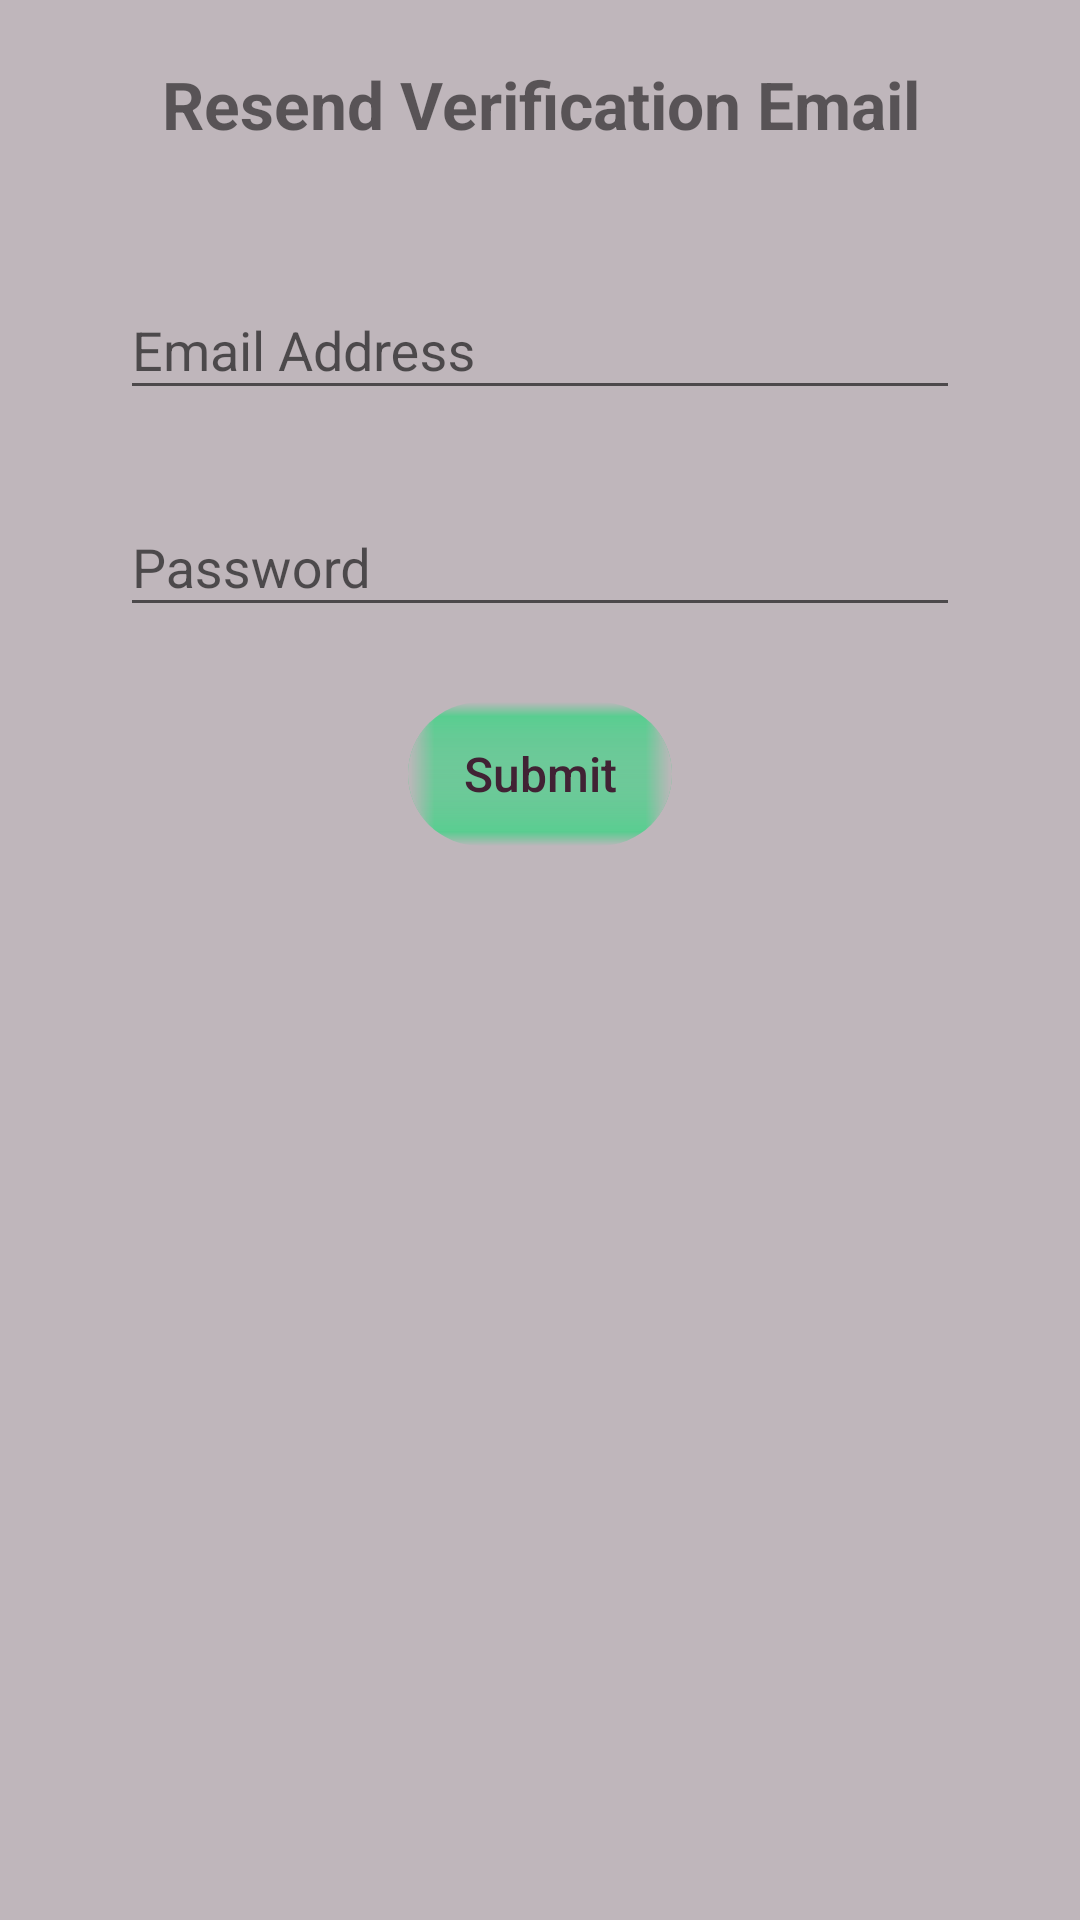

Reconstruct the res/layout file that produces this screen, plus the resources it refers to.
<!-- AndroidManifest.xml: application theme Activity.DogWalker -->
<!-- res/layout/fragment_verify_email.xml -->
<?xml version="1.0" encoding="utf-8"?>
<androidx.constraintlayout.widget.ConstraintLayout
    xmlns:android="http://schemas.android.com/apk/res/android"
    xmlns:app="http://schemas.android.com/apk/res-auto"
    xmlns:tools="http://schemas.android.com/tools"
    android:background="@color/lilac_gray"
    android:layout_width="match_parent"
    android:layout_height="match_parent"
    tools:context=".auth.AuthActionFragment">
    <TextView
        android:id="@+id/instruction"
        android:text="@string/verify_email_text"
        android:textStyle="bold"
        android:textSize="22sp"
        android:padding="20dp"
        android:gravity="center"
        android:layout_width="wrap_content"
        android:layout_height="wrap_content"
        app:layout_constraintRight_toRightOf="parent"
        app:layout_constraintLeft_toLeftOf="parent"
        app:layout_constraintTop_toTopOf="parent" />
    <com.google.android.material.textfield.TextInputLayout
        android:id="@+id/email_address_layout"
        android:hint="@string/email_hint"
        style="@style/DogWalker.TextInputLayout"
        android:layout_width="match_parent"
        android:layout_height="wrap_content"
        app:layout_constraintLeft_toLeftOf="parent"
        app:layout_constraintRight_toRightOf="parent"
        app:layout_constraintTop_toBottomOf="@id/instruction">
        <com.google.android.material.textfield.TextInputEditText
            android:id="@+id/email_address"
            android:layout_width="match_parent"
            android:layout_height="wrap_content" />
    </com.google.android.material.textfield.TextInputLayout>
    <com.google.android.material.textfield.TextInputLayout
        android:id="@+id/password_layout"
        android:hint="@string/password_hint"
        style="@style/DogWalker.TextInputLayout"
        android:layout_width="match_parent"
        android:layout_height="wrap_content"
        app:layout_constraintLeft_toLeftOf="parent"
        app:layout_constraintRight_toRightOf="parent"
        app:layout_constraintTop_toBottomOf="@id/email_address_layout">
        <com.google.android.material.textfield.TextInputEditText
            android:id="@+id/password"
            android:inputType="textPassword"
            android:layout_width="match_parent"
            android:layout_height="wrap_content" />
    </com.google.android.material.textfield.TextInputLayout>
    <FrameLayout
        android:padding="20dp"
        android:layout_width="wrap_content"
        android:layout_height="wrap_content"
        app:layout_constraintRight_toRightOf="parent"
        app:layout_constraintLeft_toLeftOf="parent"
        app:layout_constraintTop_toBottomOf="@id/password_layout">
        <Button
            android:id="@+id/send_email"
            android:text="@string/send_email_button"
            style="@style/DogWalker.Button"
            tools:ignore="UsingOnClickInXml" />
    </FrameLayout>
</androidx.constraintlayout.widget.ConstraintLayout>
<!-- resources referenced by this layout -->
<resources>
  <color name="lilac_gray">#FFBFB6BB</color>
  <string name="email_hint">Email Address</string>
  <string name="password_hint">Password</string>
  <string name="send_email_button">Submit</string>
  <string name="verify_email_text">Resend Verification Email</string>
  <style name="DogWalker.Button" parent="Widget.AppCompat.Button">
          <item name="android:background">@drawable/button_style</item>
          <item name="android:textColor">@color/dark_maroon</item>
          <item name="android:textSize">16sp</item>
          <item name="android:textAllCaps">false</item>
          <item name="android:padding">5dp</item>
          <item name="android:layout_width">wrap_content</item>
          <item name="android:layout_height">wrap_content</item>
      </style>
  <style name="DogWalker.TextInputLayout" parent="Widget.Design.TextInputLayout">
          <item name="android:background">@drawable/text_input_layout_style</item>
          <item name="android:layout_marginLeft">20dp</item>
          <item name="android:layout_marginRight">20dp</item>
          <item name="android:layout_marginTop">10dp</item>
          <item name="android:layout_marginBottom">10dp</item>
          <item name="android:paddingTop">5dp</item>
          <item name="android:paddingBottom">5dp</item>
          <item name="android:paddingLeft">20dp</item>
          <item name="android:paddingRight">20dp</item>
      </style>
  <style name="Activity.DogWalker" parent="Theme.AppCompat.Light.NoActionBar">
          <item name="android:statusBarColor" tools:targetApi="l">@color/dark_maroon</item>
          <item name="android:windowBackground">@color/lilac_gray</item>
          <item name="android:windowActivityTransitions">true</item>
          <item name="android:itemBackground">@color/light_rose</item>
      </style>
  <!-- drawable button_style: vector/xml drawable (drawable, 3011 chars, omitted) -->
  <color name="dark_maroon">#FF412234</color>
  <color name="light_rose">#FFECD8D5</color>
</resources>
